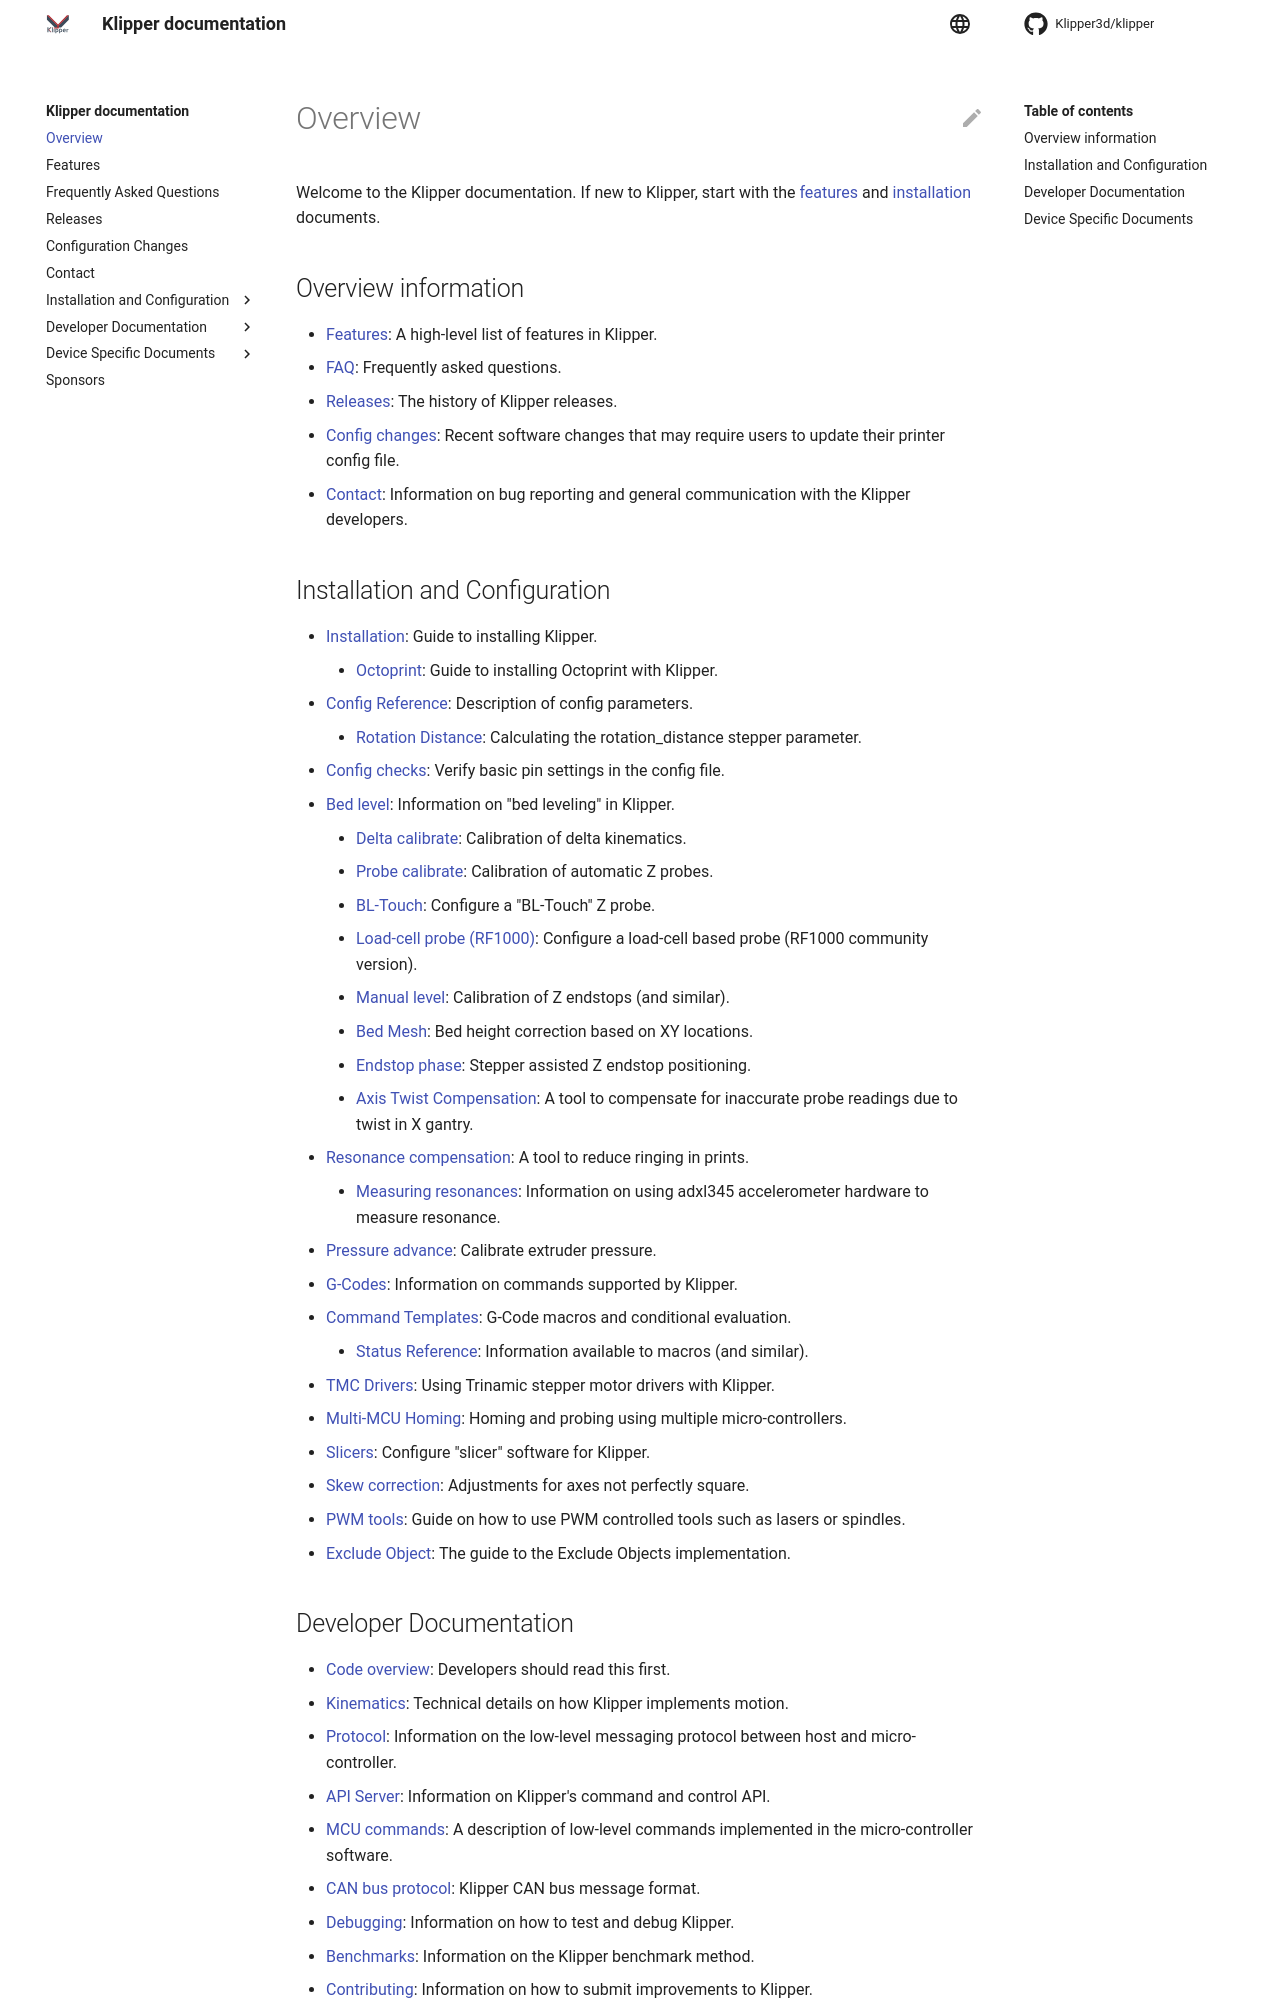

repository: RF1000community/klipper · page: Overview.html · generator: mkdocs

# Overview

Welcome to the Klipper documentation. If new to Klipper, start with
the [features](Features.md) and [installation](Installation.md)
documents.

## Overview information

- [Features](Features.md): A high-level list of features in Klipper.
- [FAQ](FAQ.md): Frequently asked questions.
- [Releases](Releases.md): The history of Klipper releases.
- [Config changes](Config_Changes.md): Recent software changes that
may require users to update their printer config file.
- [Contact](Contact.md): Information on bug reporting and general
communication with the Klipper developers.

## Installation and Configuration

- [Installation](Installation.md): Guide to installing Klipper.
  - [Octoprint](OctoPrint.md): Guide to installing Octoprint with Klipper.
- [Config Reference](Config_Reference.md): Description of config
  parameters.
  - [Rotation Distance](Rotation_Distance.md): Calculating the
    rotation_distance stepper parameter.
- [Config checks](Config_checks.md): Verify basic pin settings in the
  config file.
- [Bed level](Bed_Level.md): Information on "bed leveling" in Klipper.
  - [Delta calibrate](Delta_Calibrate.md): Calibration of delta
    kinematics.
  - [Probe calibrate](Probe_Calibrate.md): Calibration of automatic Z
    probes.
  - [BL-Touch](BLTouch.md): Configure a "BL-Touch" Z probe.
  - [Load-cell probe (RF1000)](RF1000LoadCellProbe.md): Configure a load-cell based
    probe (RF1000 community version).
  - [Manual level](Manual_Level.md): Calibration of Z endstops (and
    similar).
  - [Bed Mesh](Bed_Mesh.md): Bed height correction based on XY
    locations.
  - [Endstop phase](Endstop_Phase.md): Stepper assisted Z endstop
    positioning.
  - [Axis Twist Compensation](Axis_Twist_Compensation.md): A tool to compensate
    for inaccurate probe readings due to twist in X gantry.
- [Resonance compensation](Resonance_Compensation.md): A tool to
  reduce ringing in prints.
  - [Measuring resonances](Measuring_Resonances.md): Information on
    using adxl345 accelerometer hardware to measure resonance.
- [Pressure advance](Pressure_Advance.md): Calibrate extruder
  pressure.
- [G-Codes](G-Codes.md): Information on commands supported by Klipper.
- [Command Templates](Command_Templates.md): G-Code macros and
  conditional evaluation.
  - [Status Reference](Status_Reference.md): Information available to
    macros (and similar).
- [TMC Drivers](TMC_Drivers.md): Using Trinamic stepper motor drivers
  with Klipper.
- [Multi-MCU Homing](Multi_MCU_Homing.md): Homing and probing using multiple micro-controllers.
- [Slicers](Slicers.md): Configure "slicer" software for Klipper.
- [Skew correction](Skew_Correction.md): Adjustments for axes not
  perfectly square.
- [PWM tools](Using_PWM_Tools.md): Guide on how to use PWM controlled
  tools such as lasers or spindles.
- [Exclude Object](Exclude_Object.md): The guide to the Exclude Objects
  implementation.
